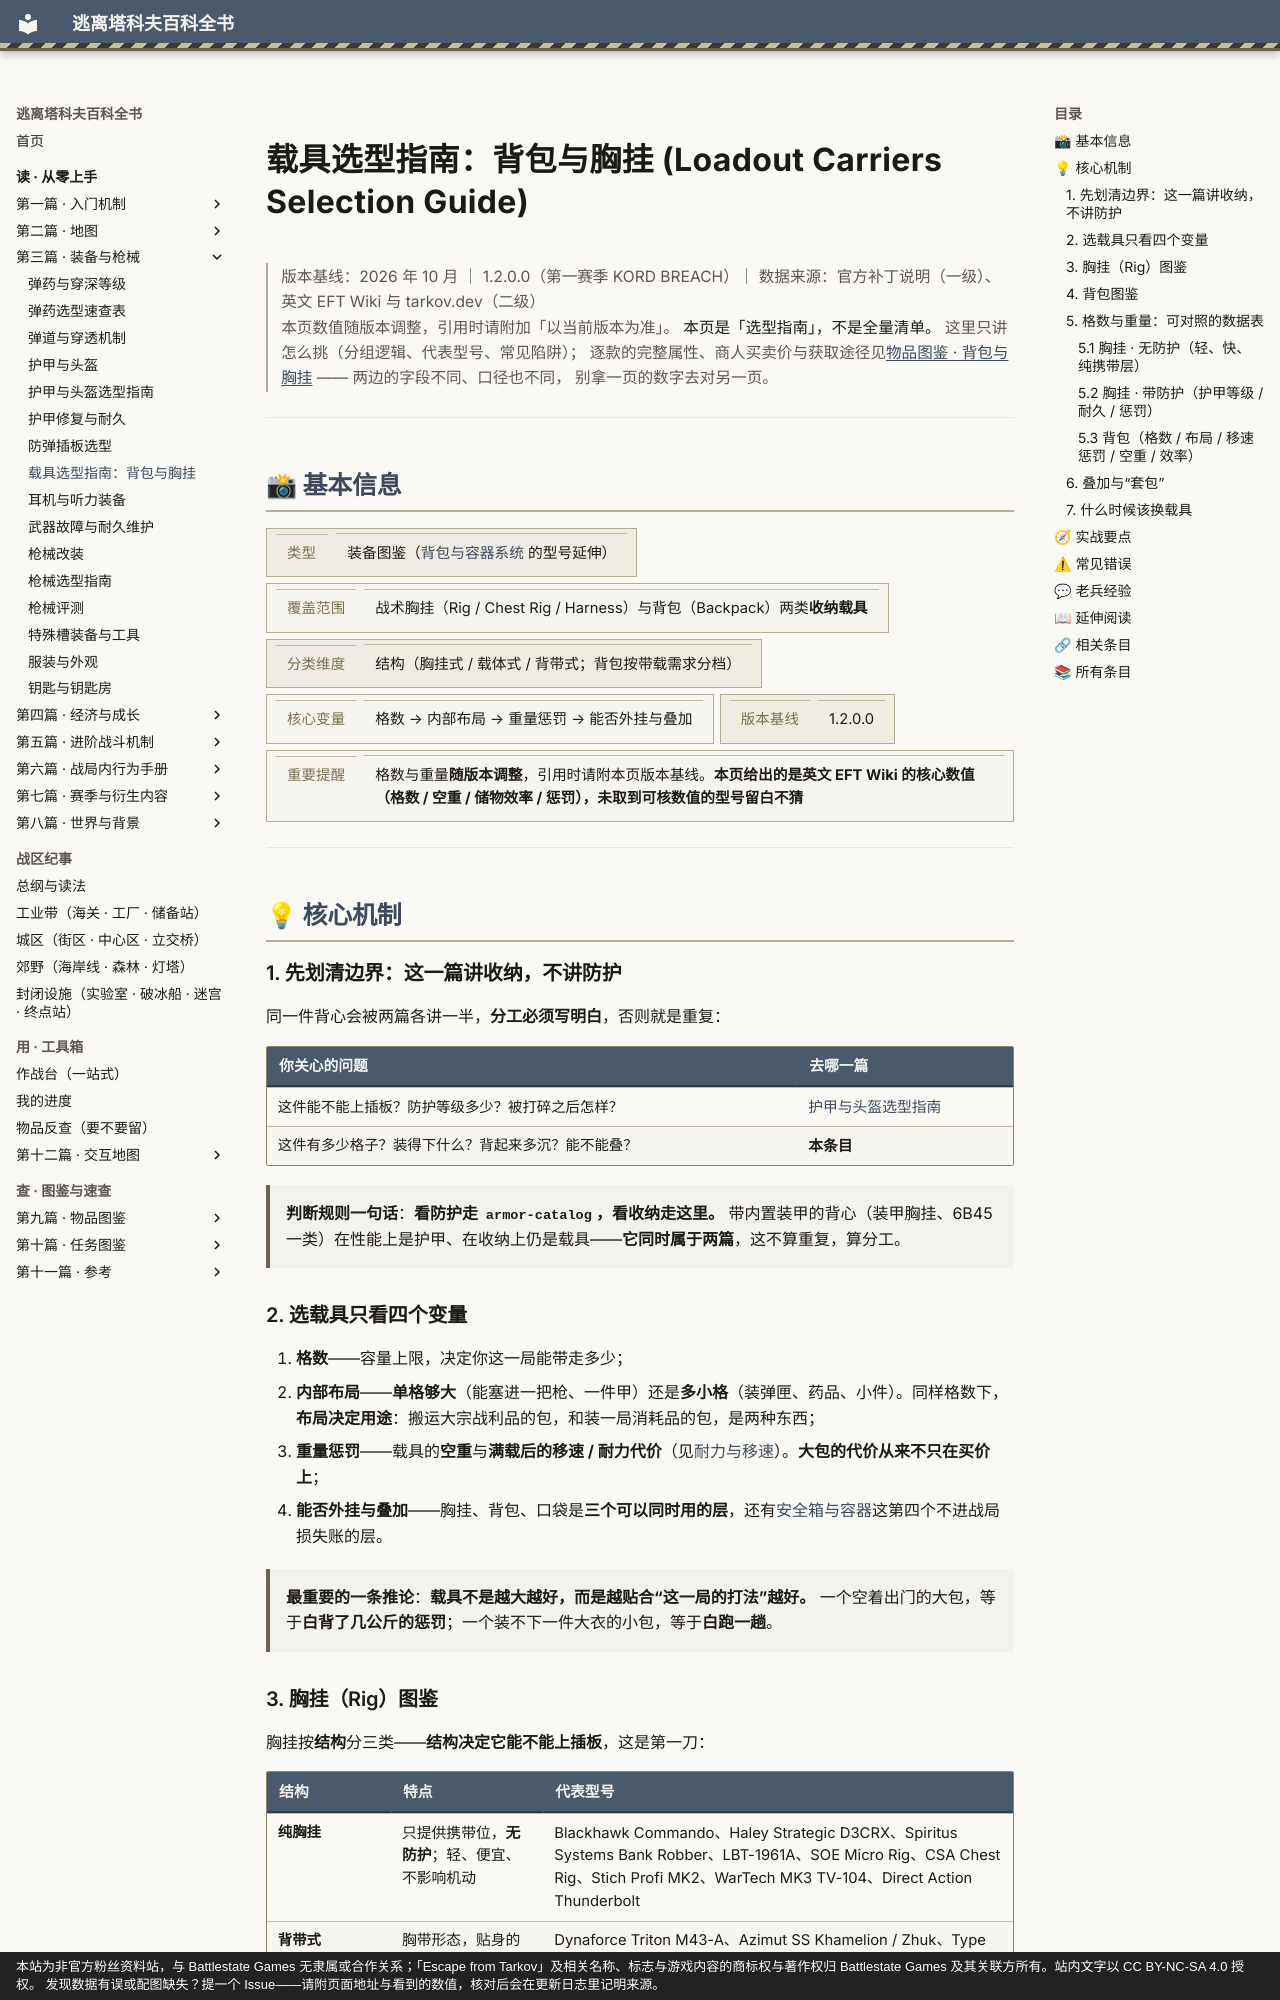

repository: GTX950L/tarkov-encyclopedia · page: entries/loadout-carriers/index.html · generator: mkdocs · copyright: 本站为非官方粉丝资料站，与 Battlestate Games 无隶属或合作关系；「Escape from Tarkov」及相关名称、标志与游戏内容的商标权与著作权归 Battlestate Games 及其关联方所有。站内文字以 CC BY-NC-SA 4.0 授权。 发现数据有误或配图缺失？提一个 Issue——请附页面地址与看到的数值，核对后会在更新日志里记明来源。

---
description: "载具选型指南：背包与胸挂：判断规则一句话：看防护走 armor-catalog，看收纳走这里。 带内置装甲的背心（装甲胸挂、6B45 一类）在性能…"  # 自动生成
tags:
  - 装备
  - 生存
  - 中期
---
# 载具选型指南：背包与胸挂 (Loadout Carriers Selection Guide)

<div class="tk-ver" data-search-exclude markdown>

> 版本基线：2026 年 10 月 ｜ 1.2.0.0（第一赛季 KORD BREACH）｜ 数据来源：官方补丁说明（一级）、英文 EFT Wiki 与 tarkov.dev（二级）  
> 本页数值随版本调整，引用时请附加「以当前版本为准」。
> **本页是「选型指南」，不是全量清单。** 这里只讲怎么挑（分组逻辑、代表型号、常见陷阱）；
> 逐款的完整属性、商人买卖价与获取途径见[物品图鉴 · 背包与胸挂](../catalog/carriers.md) —— 两边的字段不同、口径也不同，
> 别拿一页的数字去对另一页。

</div>

<a id="top"></a>

---

## 📸 基本信息

<div class="tk-kv-wrap" markdown>

| 项目 | 信息 |
|------|------|
| **类型** | 装备图鉴（[背包与容器系统](inventory.md) 的型号延伸） |
| **覆盖范围** | 战术胸挂（Rig / Chest Rig / Harness）与背包（Backpack）两类**收纳载具** |
| **分类维度** | 结构（胸挂式 / 载体式 / 背带式；背包按带载需求分档） |
| **核心变量** | 格数 → 内部布局 → 重量惩罚 → 能否外挂与叠加 |
| **版本基线** | 1.2.0.0 |
| **重要提醒** | 格数与重量**随版本调整**，引用时请附本页版本基线。**本页给出的是英文 EFT Wiki 的核心数值（格数 / 空重 / 储物效率 / 惩罚），未取到可核数值的型号留白不猜** |

</div>

---

## 💡 核心机制

### 1. 先划清边界：这一篇讲收纳，不讲防护

同一件背心会被两篇各讲一半，**分工必须写明白**，否则就是重复：

| 你关心的问题 | 去哪一篇 |
|--------------|----------|
| 这件能不能上插板？防护等级多少？被打碎之后怎样？ | [护甲与头盔选型指南](armor-catalog.md) |
| 这件有多少格子？装得下什么？背起来多沉？能不能叠？ | **本条目** |

> **判断规则一句话**：**看防护走 `armor-catalog`，看收纳走这里。** 带内置装甲的背心（装甲胸挂、6B45 一类）在性能上是护甲、在收纳上仍是载具——**它同时属于两篇**，这不算重复，算分工。

### 2. 选载具只看四个变量

1. **格数**——容量上限，决定你这一局能带走多少；
2. **内部布局**——**单格够大**（能塞进一把枪、一件甲）还是**多小格**（装弹匣、药品、小件）。同样格数下，**布局决定用途**：搬运大宗战利品的包，和装一局消耗品的包，是两种东西；
3. **重量惩罚**——载具的**空重**与**满载后的移速 / 耐力代价**（见[耐力与移速](stamina.md)）。**大包的代价从来不只在买价上**；
4. **能否外挂与叠加**——胸挂、背包、口袋是**三个可以同时用的层**，还有[安全箱与容器](containers.md)这第四个不进战局损失账的层。

> **最重要的一条推论**：**载具不是越大越好，而是越贴合“这一局的打法”越好。** 一个空着出门的大包，等于**白背了几公斤的惩罚**；一个装不下一件大衣的小包，等于**白跑一趟**。
